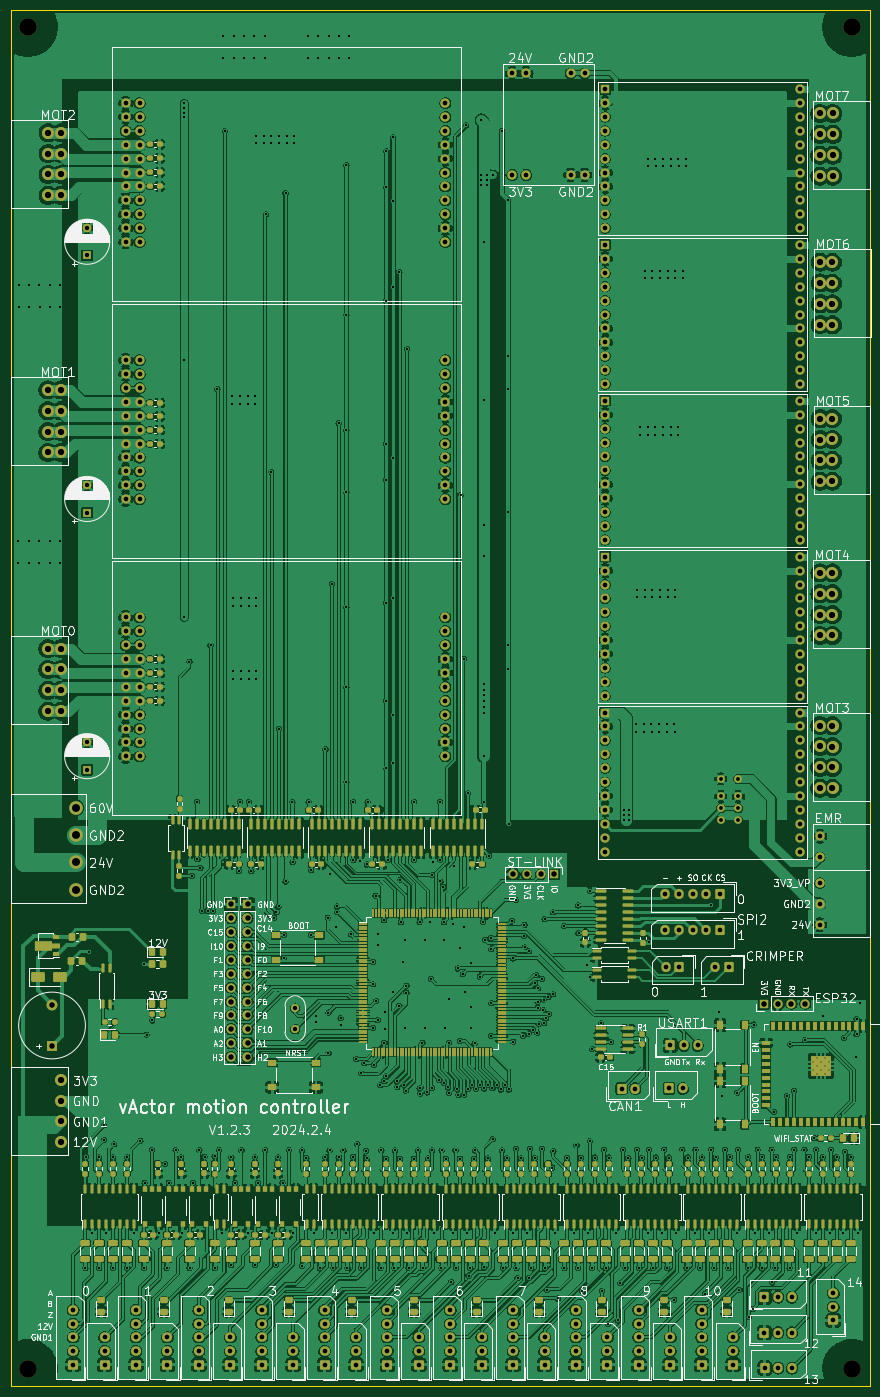
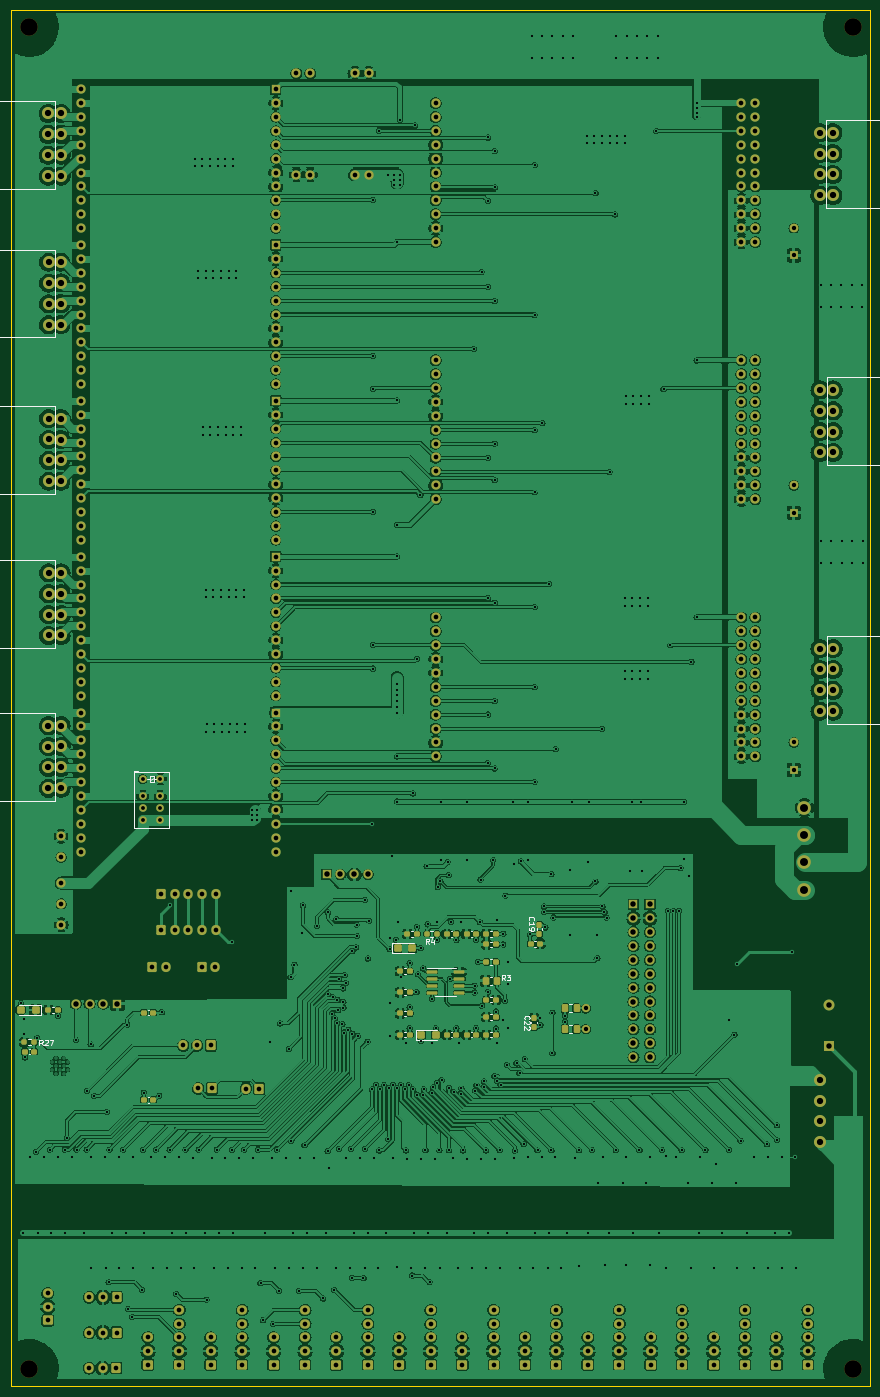
Circuit board: 11 layer files. Board 157.0 x 251.5 mm.
- bottom_copper: STM32_main-B_Cu.gbr (1119258 bytes)
- bottom_mask: STM32_main-B_Mask.gbr (20151 bytes)
- paste: STM32_main-B_Paste.gbr (4703 bytes)
- bottom_silk: STM32_main-B_Silkscreen.gbr (14623 bytes)
- outline: STM32_main-Edge_Cuts.gbr (643 bytes)
- top_copper: STM32_main-F_Cu.gbr (1987264 bytes)
- top_mask: STM32_main-F_Mask.gbr (48120 bytes)
- paste: STM32_main-F_Paste.gbr (32534 bytes)
- top_silk: STM32_main-F_Silkscreen.gbr (229178 bytes)
- drill: STM32_main-NPTH.drl (411 bytes)
- drill: STM32_main-PTH.drl (19942 bytes)

=== bottom_copper: STM32_main-B_Cu.gbr (1119258 bytes, source omitted) ===
=== bottom_mask: STM32_main-B_Mask.gbr (20151 bytes, source omitted) ===
=== paste: STM32_main-B_Paste.gbr ===
%TF.GenerationSoftware,KiCad,Pcbnew,7.0.10*%
%TF.CreationDate,2024-02-14T22:06:42+09:00*%
%TF.ProjectId,crimping_machine,6372696d-7069-46e6-975f-6d616368696e,rev?*%
%TF.SameCoordinates,Original*%
%TF.FileFunction,Paste,Bot*%
%TF.FilePolarity,Positive*%
%FSLAX46Y46*%
G04 Gerber Fmt 4.6, Leading zero omitted, Abs format (unit mm)*
G04 Created by KiCad (PCBNEW 7.0.10) date 2024-02-14 22:06:42*
%MOMM*%
%LPD*%
G01*
G04 APERTURE LIST*
G04 Aperture macros list*
%AMRoundRect*
0 Rectangle with rounded corners*
0 $1 Rounding radius*
0 $2 $3 $4 $5 $6 $7 $8 $9 X,Y pos of 4 corners*
0 Add a 4 corners polygon primitive as box body*
4,1,4,$2,$3,$4,$5,$6,$7,$8,$9,$2,$3,0*
0 Add four circle primitives for the rounded corners*
1,1,$1+$1,$2,$3*
1,1,$1+$1,$4,$5*
1,1,$1+$1,$6,$7*
1,1,$1+$1,$8,$9*
0 Add four rect primitives between the rounded corners*
20,1,$1+$1,$2,$3,$4,$5,0*
20,1,$1+$1,$4,$5,$6,$7,0*
20,1,$1+$1,$6,$7,$8,$9,0*
20,1,$1+$1,$8,$9,$2,$3,0*%
G04 Aperture macros list end*
%ADD10RoundRect,0.237500X-0.250000X-0.237500X0.250000X-0.237500X0.250000X0.237500X-0.250000X0.237500X0*%
%ADD11RoundRect,0.250000X-0.350000X-0.450000X0.350000X-0.450000X0.350000X0.450000X-0.350000X0.450000X0*%
%ADD12RoundRect,0.237500X0.300000X0.237500X-0.300000X0.237500X-0.300000X-0.237500X0.300000X-0.237500X0*%
%ADD13RoundRect,0.237500X-0.300000X-0.237500X0.300000X-0.237500X0.300000X0.237500X-0.300000X0.237500X0*%
%ADD14RoundRect,0.250000X0.337500X0.475000X-0.337500X0.475000X-0.337500X-0.475000X0.337500X-0.475000X0*%
%ADD15RoundRect,0.250000X0.450000X0.425000X-0.450000X0.425000X-0.450000X-0.425000X0.450000X-0.425000X0*%
%ADD16RoundRect,0.150000X0.825000X0.150000X-0.825000X0.150000X-0.825000X-0.150000X0.825000X-0.150000X0*%
%ADD17RoundRect,0.250000X-0.450000X-0.425000X0.450000X-0.425000X0.450000X0.425000X-0.450000X0.425000X0*%
%ADD18RoundRect,0.237500X0.237500X-0.300000X0.237500X0.300000X-0.237500X0.300000X-0.237500X-0.300000X0*%
%ADD19RoundRect,0.237500X-0.237500X0.300000X-0.237500X-0.300000X0.237500X-0.300000X0.237500X0.300000X0*%
G04 APERTURE END LIST*
D10*
%TO.C,R27*%
X-362925000Y-102250000D03*
X-361100000Y-102250000D03*
%TD*%
D11*
%TO.C,R3*%
X-447379600Y-91044440D03*
X-445379600Y-91044440D03*
%TD*%
D12*
%TO.C,C21*%
X-445517100Y-97684680D03*
X-447242100Y-97684680D03*
%TD*%
D13*
%TO.C,C20*%
X-455318200Y-84277200D03*
X-453593200Y-84277200D03*
%TD*%
D12*
%TO.C,C18*%
X-438303500Y-82499200D03*
X-440028500Y-82499200D03*
%TD*%
%TO.C,C9*%
X-441916350Y-100894801D03*
X-443641350Y-100894801D03*
%TD*%
D14*
%TO.C,C12*%
X-459925000Y-96100000D03*
X-462000000Y-96100000D03*
%TD*%
D15*
%TO.C,C25*%
X-433577350Y-100894801D03*
X-436277350Y-100894801D03*
%TD*%
D12*
%TO.C,C4*%
X-429769100Y-97023600D03*
X-431494100Y-97023600D03*
%TD*%
D13*
%TO.C,C63*%
X-362875000Y-104000000D03*
X-361150000Y-104000000D03*
%TD*%
D12*
%TO.C,C65*%
X-365490000Y-96370000D03*
X-367215000Y-96370000D03*
%TD*%
%TO.C,C2*%
X-441910300Y-82448400D03*
X-443635300Y-82448400D03*
%TD*%
%TO.C,C1*%
X-445517100Y-84404200D03*
X-447242100Y-84404200D03*
%TD*%
D16*
%TO.C,U3*%
X-435613000Y-89408000D03*
X-435613000Y-90678000D03*
X-435613000Y-91948000D03*
X-435613000Y-93218000D03*
X-440563000Y-93218000D03*
X-440563000Y-91948000D03*
X-440563000Y-90678000D03*
X-440563000Y-89408000D03*
%TD*%
D12*
%TO.C,C10*%
X-445517100Y-100894801D03*
X-447242100Y-100894801D03*
%TD*%
D17*
%TO.C,C64*%
X-363150000Y-96370000D03*
X-360450000Y-96370000D03*
%TD*%
D14*
%TO.C,C13*%
X-459925000Y-99900000D03*
X-462000000Y-99900000D03*
%TD*%
D12*
%TO.C,C7*%
X-429769100Y-93152400D03*
X-431494100Y-93152400D03*
%TD*%
D18*
%TO.C,C19*%
X-455217700Y-82498100D03*
X-455217700Y-80773100D03*
%TD*%
D12*
%TO.C,C6*%
X-445517100Y-82448400D03*
X-447242100Y-82448400D03*
%TD*%
D13*
%TO.C,C3*%
X-447242100Y-94474560D03*
X-445517100Y-94474560D03*
%TD*%
D12*
%TO.C,C14*%
X-431089900Y-82448400D03*
X-432814900Y-82448400D03*
%TD*%
%TO.C,C8*%
X-445517100Y-87614320D03*
X-447242100Y-87614320D03*
%TD*%
D19*
%TO.C,C22*%
X-454253600Y-97843000D03*
X-454253600Y-99568000D03*
%TD*%
D12*
%TO.C,C11*%
X-438315600Y-100894801D03*
X-440040600Y-100894801D03*
%TD*%
%TO.C,C5*%
X-429769100Y-89281200D03*
X-431494100Y-89281200D03*
%TD*%
%TO.C,C67*%
X-382900000Y-112800000D03*
X-384625000Y-112800000D03*
%TD*%
%TO.C,C66*%
X-382900000Y-96850000D03*
X-384625000Y-96850000D03*
%TD*%
D15*
%TO.C,C26*%
X-429304100Y-85090000D03*
X-432004100Y-85090000D03*
%TD*%
D10*
%TO.C,R4*%
X-436471700Y-82448400D03*
X-434646700Y-82448400D03*
%TD*%
D12*
%TO.C,C17*%
X-429769100Y-100894801D03*
X-431494100Y-100894801D03*
%TD*%
M02*

=== bottom_silk: STM32_main-B_Silkscreen.gbr (14623 bytes, source omitted) ===
=== outline: STM32_main-Edge_Cuts.gbr ===
%TF.GenerationSoftware,KiCad,Pcbnew,7.0.10*%
%TF.CreationDate,2024-02-14T22:06:42+09:00*%
%TF.ProjectId,crimping_machine,6372696d-7069-46e6-975f-6d616368696e,rev?*%
%TF.SameCoordinates,Original*%
%TF.FileFunction,Profile,NP*%
%FSLAX46Y46*%
G04 Gerber Fmt 4.6, Leading zero omitted, Abs format (unit mm)*
G04 Created by KiCad (PCBNEW 7.0.10) date 2024-02-14 22:06:42*
%MOMM*%
%LPD*%
G01*
G04 APERTURE LIST*
%TA.AperFunction,Profile*%
%ADD10C,0.200000*%
%TD*%
G04 APERTURE END LIST*
D10*
X-515620000Y86360000D02*
X-358648000Y86360000D01*
X-358648000Y-165100000D01*
X-515620000Y-165100000D01*
X-515620000Y86360000D01*
M02*

=== top_copper: STM32_main-F_Cu.gbr (1987264 bytes, source omitted) ===
=== top_mask: STM32_main-F_Mask.gbr (48120 bytes, source omitted) ===
=== paste: STM32_main-F_Paste.gbr (32534 bytes, source omitted) ===
=== top_silk: STM32_main-F_Silkscreen.gbr (229178 bytes, source omitted) ===
=== drill: STM32_main-NPTH.drl ===
M48
; DRILL file {KiCad 7.0.10} date Wed Feb 14 22:06:40 2024
; FORMAT={-:-/ absolute / inch / decimal}
; #@! TF.CreationDate,2024-02-14T22:06:40+09:00
; #@! TF.GenerationSoftware,Kicad,Pcbnew,7.0.10
; #@! TF.FileFunction,NonPlated,1,2,NPTH
FMAT,2
INCH
; #@! TA.AperFunction,NonPlated,NPTH,ComponentDrill
T1C0.1260
%
G90
G05
T1
X-20.175Y3.275
X-20.175Y-6.375
X-14.25Y3.275
X-14.25Y-6.375
M30

=== drill: STM32_main-PTH.drl (19942 bytes, source omitted) ===
